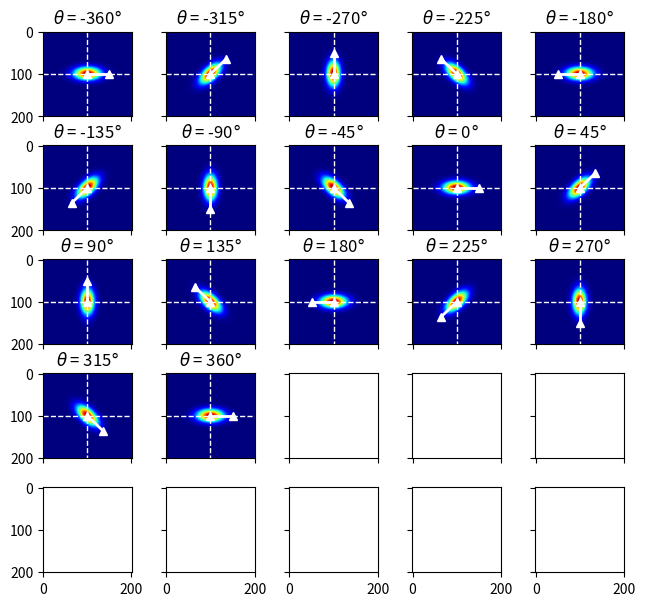

The script that saved this image:
import scipy.optimize as opt
import numpy as np
import matplotlib.pyplot as plt
import math


# define model function and pass independant variables x and y as a list
def twoD_Gaussian(xydata, amplitude, xo, yo, sigma_x, sigma_y, offset, theta):
    xo = float(xo)
    yo = float(yo)
    x, y = xydata[0], xydata[1]
    a = (np.cos(theta) ** 2) / (2 * sigma_x ** 2) + (np.sin(theta) ** 2) / (2 * sigma_y ** 2)
    b = -(np.sin(2 * theta)) / (4 * sigma_x ** 2) + (np.sin(2 * theta)) / (4 * sigma_y ** 2)
    c = (np.sin(theta) ** 2) / (2 * sigma_x ** 2) + (np.cos(theta) ** 2) / (2 * sigma_y ** 2)
    res = offset + amplitude * np.exp(- (a * ((x - xo) ** 2) + 2 * b * (x - xo) * (y - yo) + c * ((y - yo) ** 2)))
    return res.ravel()


# Create x and y indices
x = np.linspace(0, 200, 201)
y = np.linspace(0, 200, 201)
xydata = np.meshgrid(x, y)

# create data
theta = range(-360, 360+45, 45)#[-90, -15, 0, 45, 90, 135, 180, 270, 360]
xo, yo, r = 100, 100, 50
g2d = [twoD_Gaussian(xydata, 3, xo, yo, 20, 10, 10, np.radians(th)) for th in theta]
nelm = len(theta)
rowcols = math.ceil(np.sqrt(nelm))
f, axarr = plt.subplots(rowcols, rowcols, figsize=(6.5, 6), sharex = True, sharey = True)
f.tight_layout()

for i, ax in enumerate(axarr.reshape(-1)):
    if i < nelm:
        im = ax.imshow(g2d[i].reshape(201, 201), aspect="auto", cmap=plt.get_cmap('jet'))
        ax.set_title(r'$\theta$ = {}$\degree$'.format(theta[i]))
        ax.plot([0,200], [yo, yo], 'w--', lw=1)
        ax.plot([xo,xo], [0, 200], 'w--', lw=1)
        ax.plot([xo,xo+r*np.cos(np.radians(theta[i]))], [yo,yo- r*np.sin(np.radians(theta[i]))], 'w^-', lw=2)
plt.show()